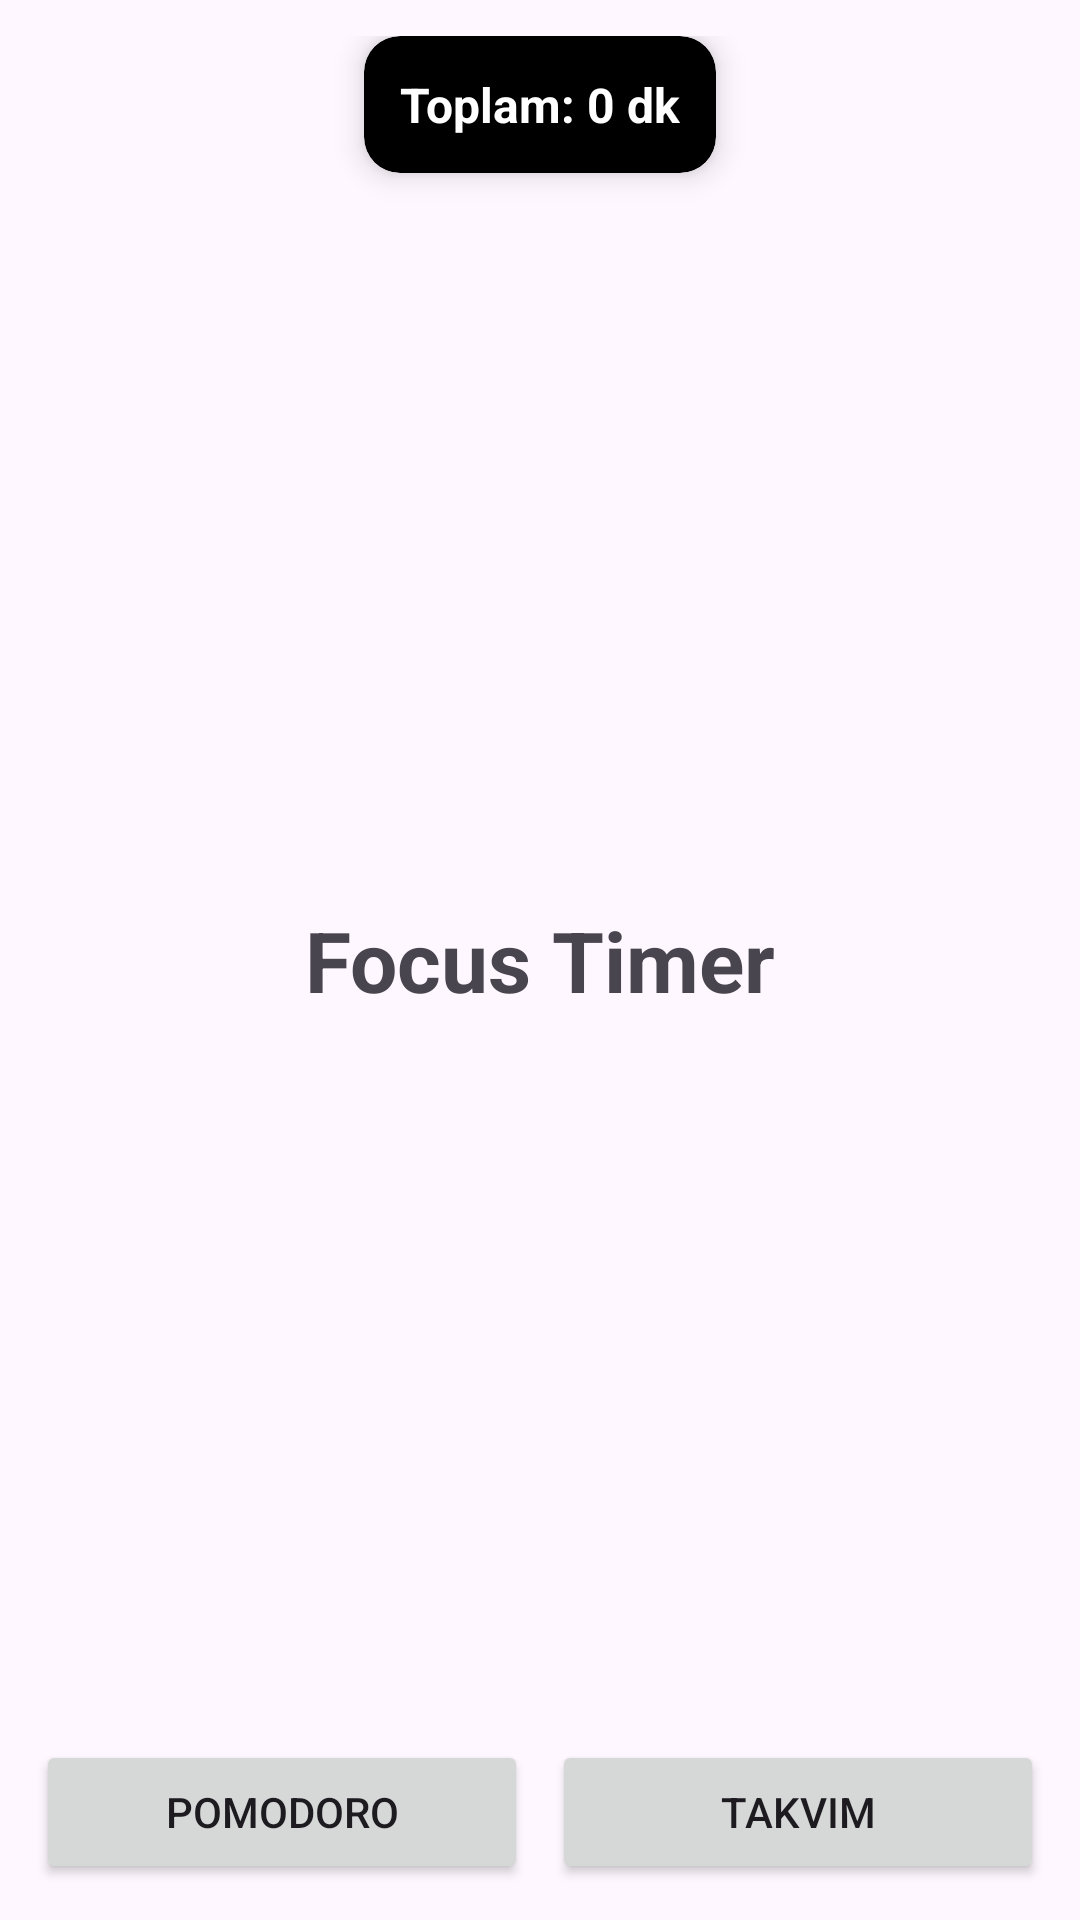

Here is an Android app screen rendered from its layout file. Give the layout XML and the strings, colors and styles it references.
<!-- AndroidManifest.xml: application theme Theme.Focusapp -->
<!-- res/layout/activity_main.xml -->
<?xml version="1.0" encoding="utf-8"?>
<androidx.constraintlayout.widget.ConstraintLayout
    xmlns:android="http://schemas.android.com/apk/res/android"
    xmlns:app="http://schemas.android.com/apk/res-auto"
    xmlns:tools="http://schemas.android.com/tools"
    android:id="@+id/main"
    android:layout_width="match_parent"
    android:layout_height="match_parent"
    android:padding="12dp"
    tools:context=".MainActivity">

    
    <androidx.cardview.widget.CardView
        android:id="@+id/focusCoinbox"
        android:layout_width="wrap_content"
        android:layout_height="wrap_content"
        app:cardBackgroundColor="@color/black"
        app:cardCornerRadius="12dp"
        app:cardElevation="6dp"
        app:contentPadding="12dp"
        app:layout_constraintEnd_toEndOf="parent"
        app:layout_constraintStart_toStartOf="parent"
        app:layout_constraintTop_toTopOf="parent">

        <TextView
            android:id="@+id/focusCoin"
            android:layout_width="wrap_content"
            android:layout_height="wrap_content"
            android:text="Toplam: 0 dk"
            android:textColor="@android:color/white"
            android:textSize="16sp"
            android:textStyle="bold" />
    </androidx.cardview.widget.CardView>

    
    <TextView
        android:id="@+id/appTitle"
        android:layout_width="wrap_content"
        android:layout_height="wrap_content"
        android:text="Focus Timer"
        android:textSize="28sp"
        android:textStyle="bold"
        app:layout_constraintBottom_toBottomOf="parent"
        app:layout_constraintEnd_toEndOf="parent"
        app:layout_constraintStart_toStartOf="parent"
        app:layout_constraintTop_toTopOf="parent" />

    
    <Button
        android:id="@+id/timer"
        android:layout_width="0dp"
        android:layout_height="wrap_content"
        android:layout_marginEnd="4dp"
        android:text="Pomodoro"
        app:layout_constraintBottom_toBottomOf="parent"
        app:layout_constraintEnd_toStartOf="@+id/tracker"
        app:layout_constraintStart_toStartOf="parent" />

    <Button
        android:id="@+id/tracker"
        android:layout_width="0dp"
        android:layout_height="wrap_content"
        android:layout_marginStart="4dp"
        android:text="Takvim"
        app:layout_constraintBottom_toBottomOf="parent"
        app:layout_constraintEnd_toEndOf="parent"
        app:layout_constraintStart_toEndOf="@+id/timer" />

</androidx.constraintlayout.widget.ConstraintLayout>
<!-- resources referenced by this layout -->
<resources>
  <style name="Theme.Focusapp" parent="Base.Theme.Focusapp" />
  <style name="Base.Theme.Focusapp" parent="Theme.Material3.DayNight.NoActionBar">
          
          
      </style>
  <!-- not gathered from this repository: default colours our renderer supplied (Android Studio template values) -->
  <color name="black">#FF000000</color>
</resources>
